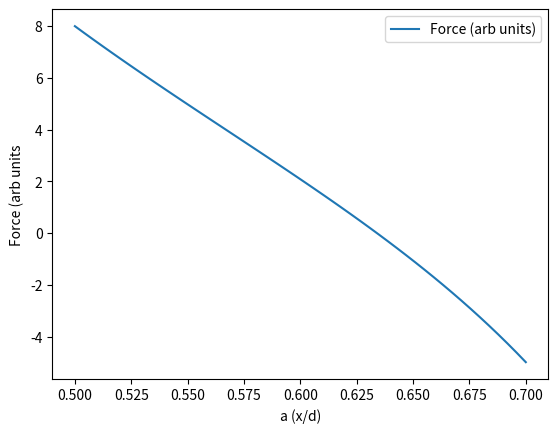

Recreate this plot in Python.
# graphing functions
import matplotlib.pyplot as plt
import numpy as np



a=np.linspace(0.5, 0.7, 50)
f_a = np.vectorize(lambda a: ((3/(a**2))-1/(1-a)**2)) 
y=f_a(a)
plt.plot(a, y, label='Force (arb units)')
plt.xlabel("a (x/d)")
plt.ylabel("Force (arb units")

plt.legend()
plt.show()